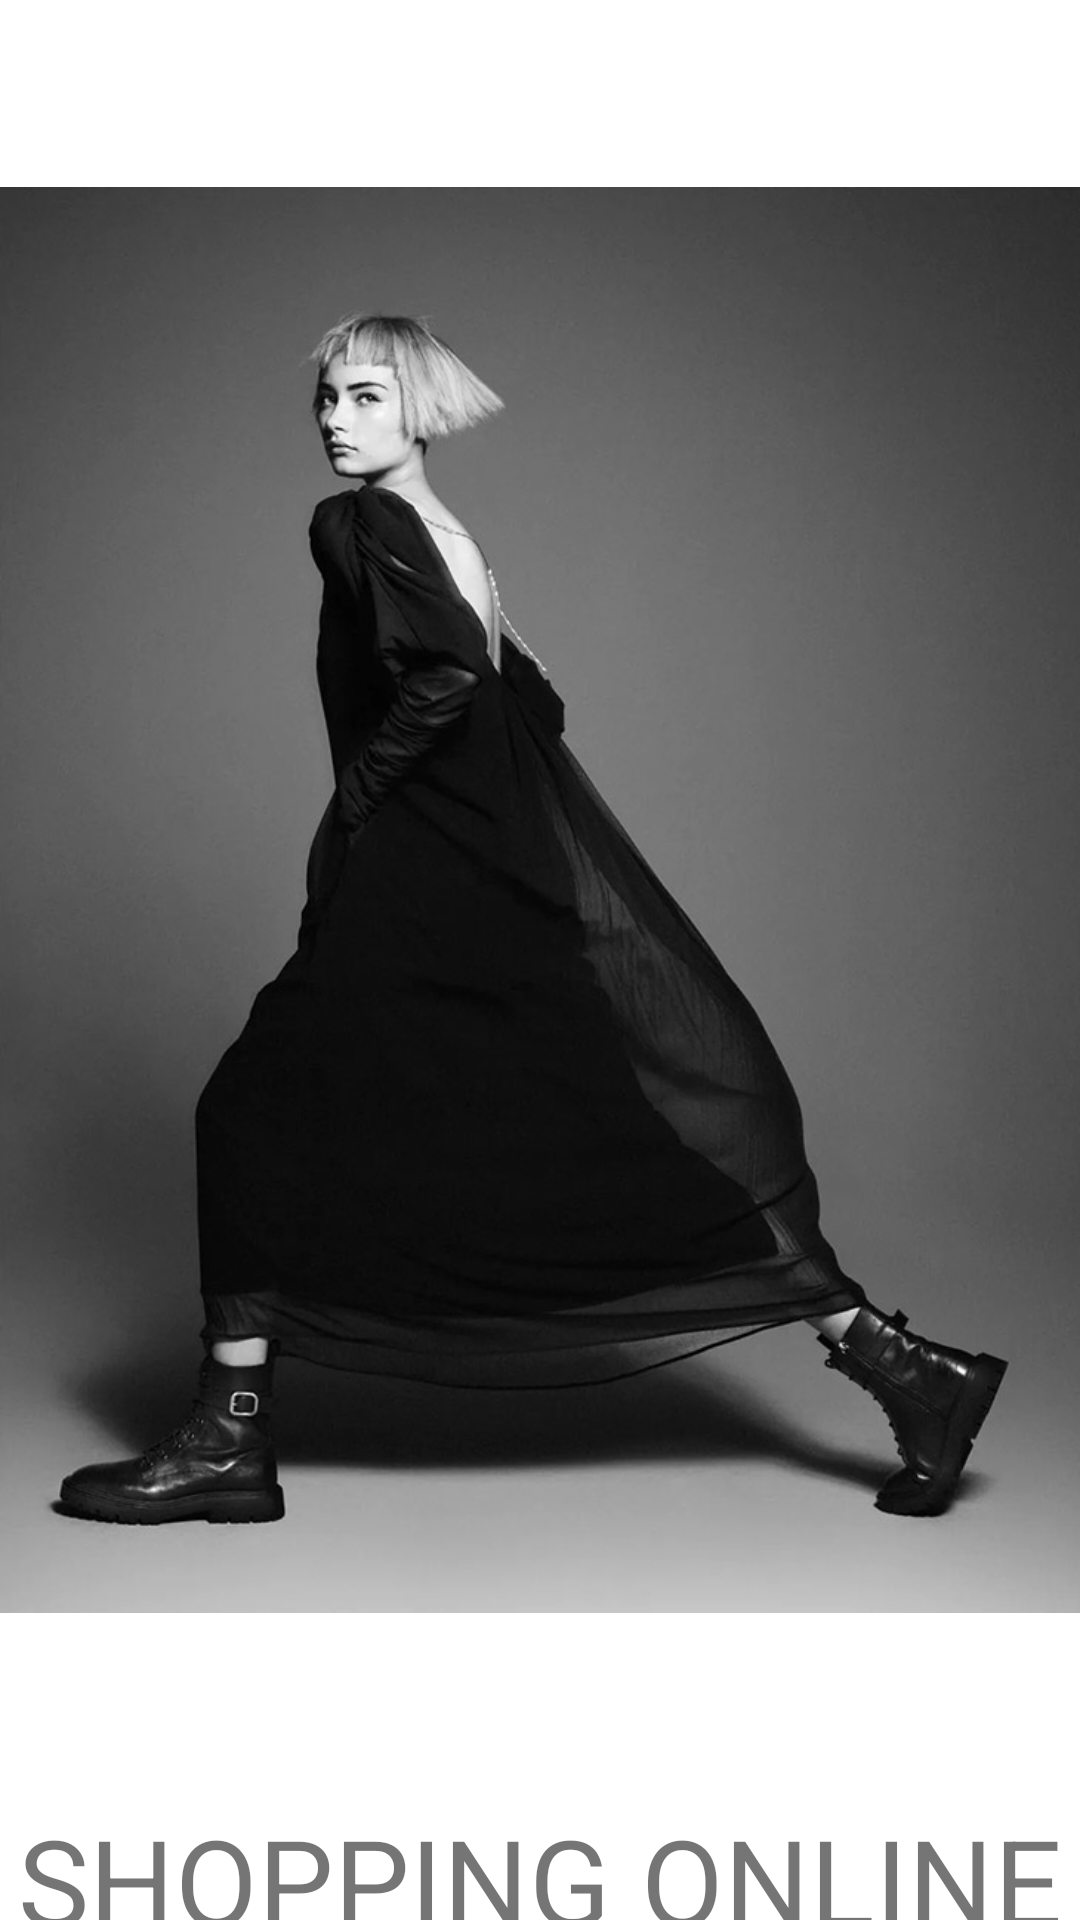

Layout XML and referenced resources for this Android screen:
<!-- AndroidManifest.xml: application theme Theme.TBP_KT -->
<!-- res/layout/fragment_settings.xml -->
<?xml version="1.0" encoding="utf-8"?>
<RelativeLayout xmlns:android="http://schemas.android.com/apk/res/android"
    xmlns:tools="http://schemas.android.com/tools"
    android:layout_width="match_parent"
    android:layout_height="match_parent"
    tools:context=".Settings">

    
    <ImageView
        android:id="@+id/img_product"
        android:layout_width="match_parent"
        android:layout_height="600dp"
        android:src="@drawable/img" />

    <TextView
        android:layout_width="wrap_content"
        android:layout_height="wrap_content"
        android:layout_below="@+id/img_product"
        android:text="SHOPPING ONLINE"
        android:layout_centerHorizontal="true"
        android:textSize="40sp"/>
</RelativeLayout>
<!-- resources referenced by this layout -->
<resources>
  <!-- drawable img: png bitmap (drawable, 478779 bytes) -->
  <style name="Theme.TBP_KT" parent="Theme.MaterialComponents.DayNight.DarkActionBar">
          
          <item name="colorPrimary">@color/purple_500</item>
          <item name="colorPrimaryVariant">@color/purple_700</item>
          <item name="colorOnPrimary">@color/white</item>
          
          <item name="colorSecondary">@color/teal_200</item>
          <item name="colorSecondaryVariant">@color/teal_700</item>
          <item name="colorOnSecondary">@color/black</item>
          
          <item name="android:statusBarColor" tools:targetApi="l">?attr/colorPrimaryVariant</item>
          
      </style>
  <!-- not gathered from this repository: default colours our renderer supplied (Android Studio template values) -->
  <color name="purple_500">#FF6200EE</color>
  <color name="purple_700">#FF3700B3</color>
  <color name="teal_200">#FF03DAC5</color>
  <color name="teal_700">#FF018786</color>
  <color name="black">#FF000000</color>
  <color name="white">#FFFFFFFF</color>
</resources>
